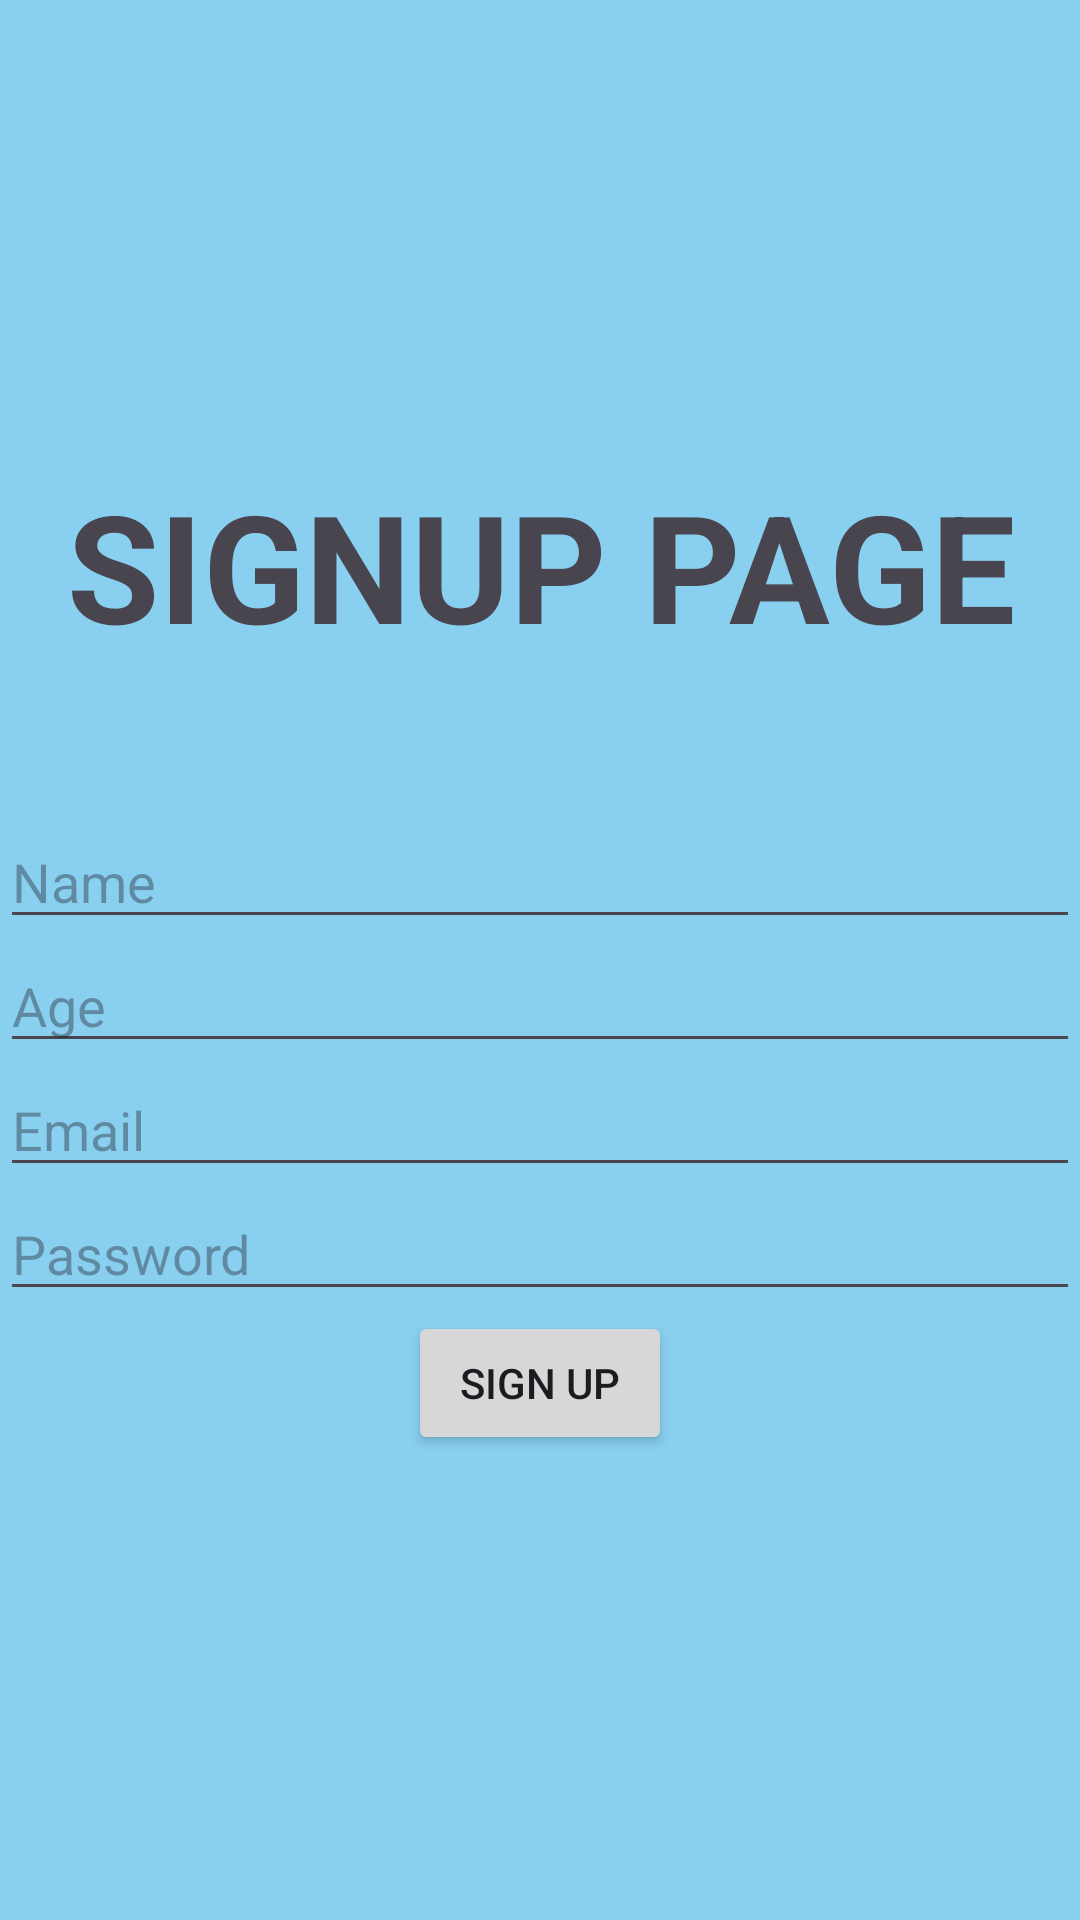

Here is an Android app screen rendered from its layout file. Give the layout XML and the strings, colors and styles it references.
<!-- AndroidManifest.xml: application theme Theme.Orientalnew -->
<!-- res/layout/activity_sign_up.xml -->
<?xml version="1.0" encoding="utf-8"?>
<LinearLayout xmlns:android="http://schemas.android.com/apk/res/android"
    xmlns:app="http://schemas.android.com/apk/res-auto"
    xmlns:tools="http://schemas.android.com/tools"
    android:layout_width="match_parent"
    android:layout_height="match_parent"
    android:orientation="vertical"
    android:gravity="center"
    android:layout_gravity="center"
    android:background="#89CFF0"
    tools:context=".SignUp">
    <TextView
        android:id="@+id/textView3"
        android:layout_width="match_parent"
        android:layout_height="wrap_content"
        android:text="SIGNUP PAGE"
        android:textStyle="bold"
        android:layout_gravity="center"
        android:gravity="center"
        android:textSize="50dp"
        android:layout_marginBottom="50dp"/>
    <EditText
        android:id="@+id/name"
        android:layout_gravity="center"
        android:layout_width="match_parent"
        android:layout_height="wrap_content"
        android:hint="Name" />
    <EditText
        android:layout_gravity="center"
        android:id="@+id/age"
        android:layout_width="match_parent"
        android:layout_height="wrap_content"
        android:hint="Age" />
    <EditText
        android:layout_gravity="center"
        android:id="@+id/editTextEmail"
        android:layout_width="match_parent"
        android:layout_height="wrap_content"
        android:hint="Email" />

    <EditText
        android:layout_gravity="center"
        android:id="@+id/editTextPassword"
        android:layout_width="match_parent"
        android:layout_height="wrap_content"
        android:hint="Password"
        android:inputType="textPassword" />

    <Button
        android:id="@+id/buttonSignUp"
        android:layout_width="wrap_content"
        android:layout_height="wrap_content"
        android:layout_gravity="center"
        android:text="Sign Up" />


</LinearLayout>
<!-- resources referenced by this layout -->
<resources>
  <style name="Theme.Orientalnew" parent="Base.Theme.Orientalnew" />
  <style name="Base.Theme.Orientalnew" parent="Theme.Material3.DayNight.NoActionBar">
          
          <item name="android:statusBarColor">@color/transparent</item>
          <item name="android:windowTranslucentStatus">true</item>
          
      </style>
</resources>
